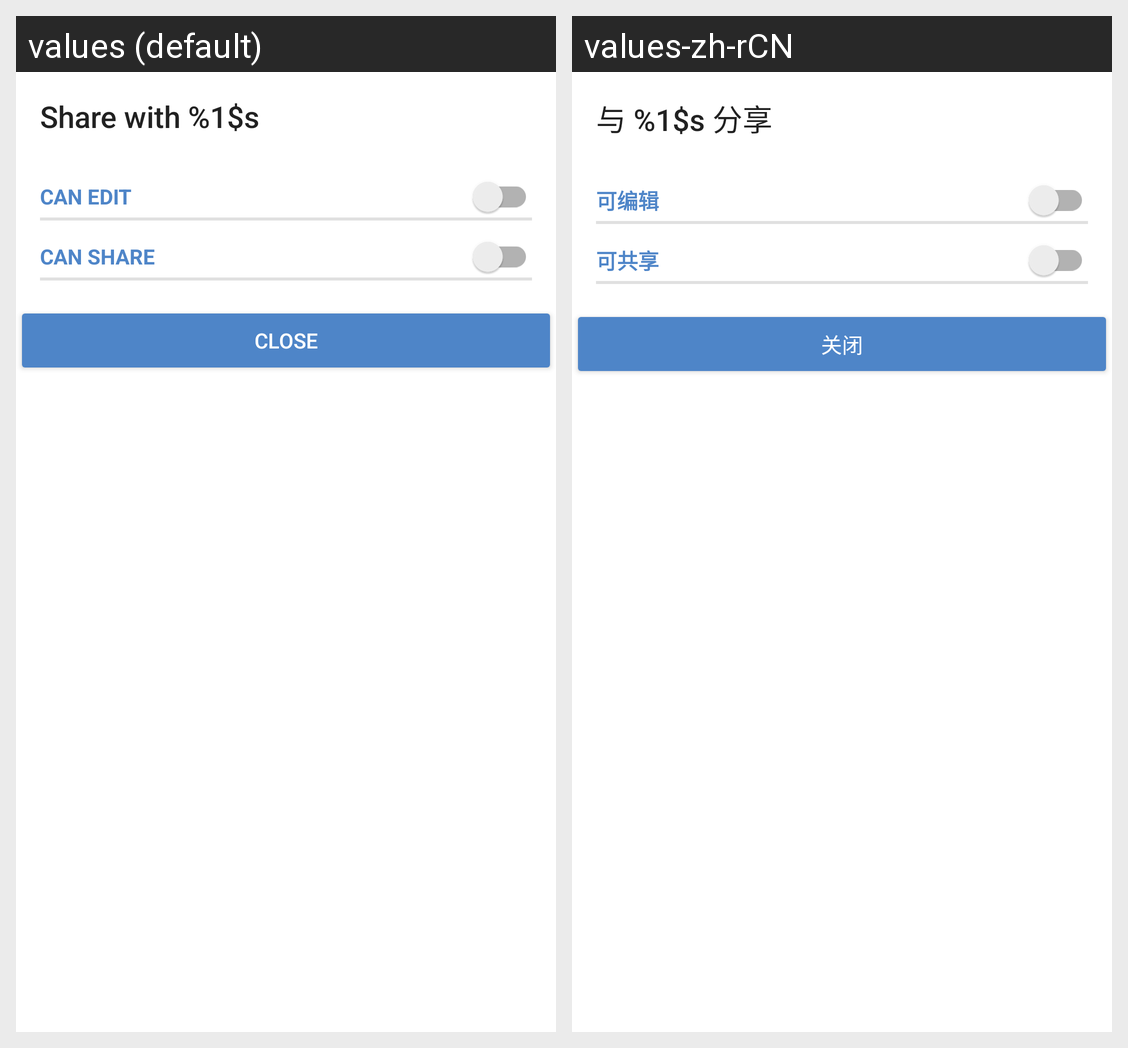

Strings drawn on this Android screen and how each of the app's shown locales translates them:
Android screen res/layout/edit_share_layout.xml rendered under 2 locales, left to right: values (default), values-zh-rCN. Device: Nexus 5 (rendered at 1080×1920; each locale shown at half size, 540×960, under a caption strip naming it); theme Theme.ownCloud.Toolbar.
Strings drawn on this screen, with the default value and each locale's value (text and hints the layout hard-codes, and strings that could not be matched under every locale, appear in the picture but are not listed):

share_with_edit_title
  values: Share with %1$s
  values-zh-rCN: 与 %1$s 分享

share_privilege_can_edit
  values: can edit
  values-zh-rCN: 可编辑

share_privilege_can_share
  values: can share
  values-zh-rCN: 可共享

drawer_close
  values: Close
  values-zh-rCN: 关闭
